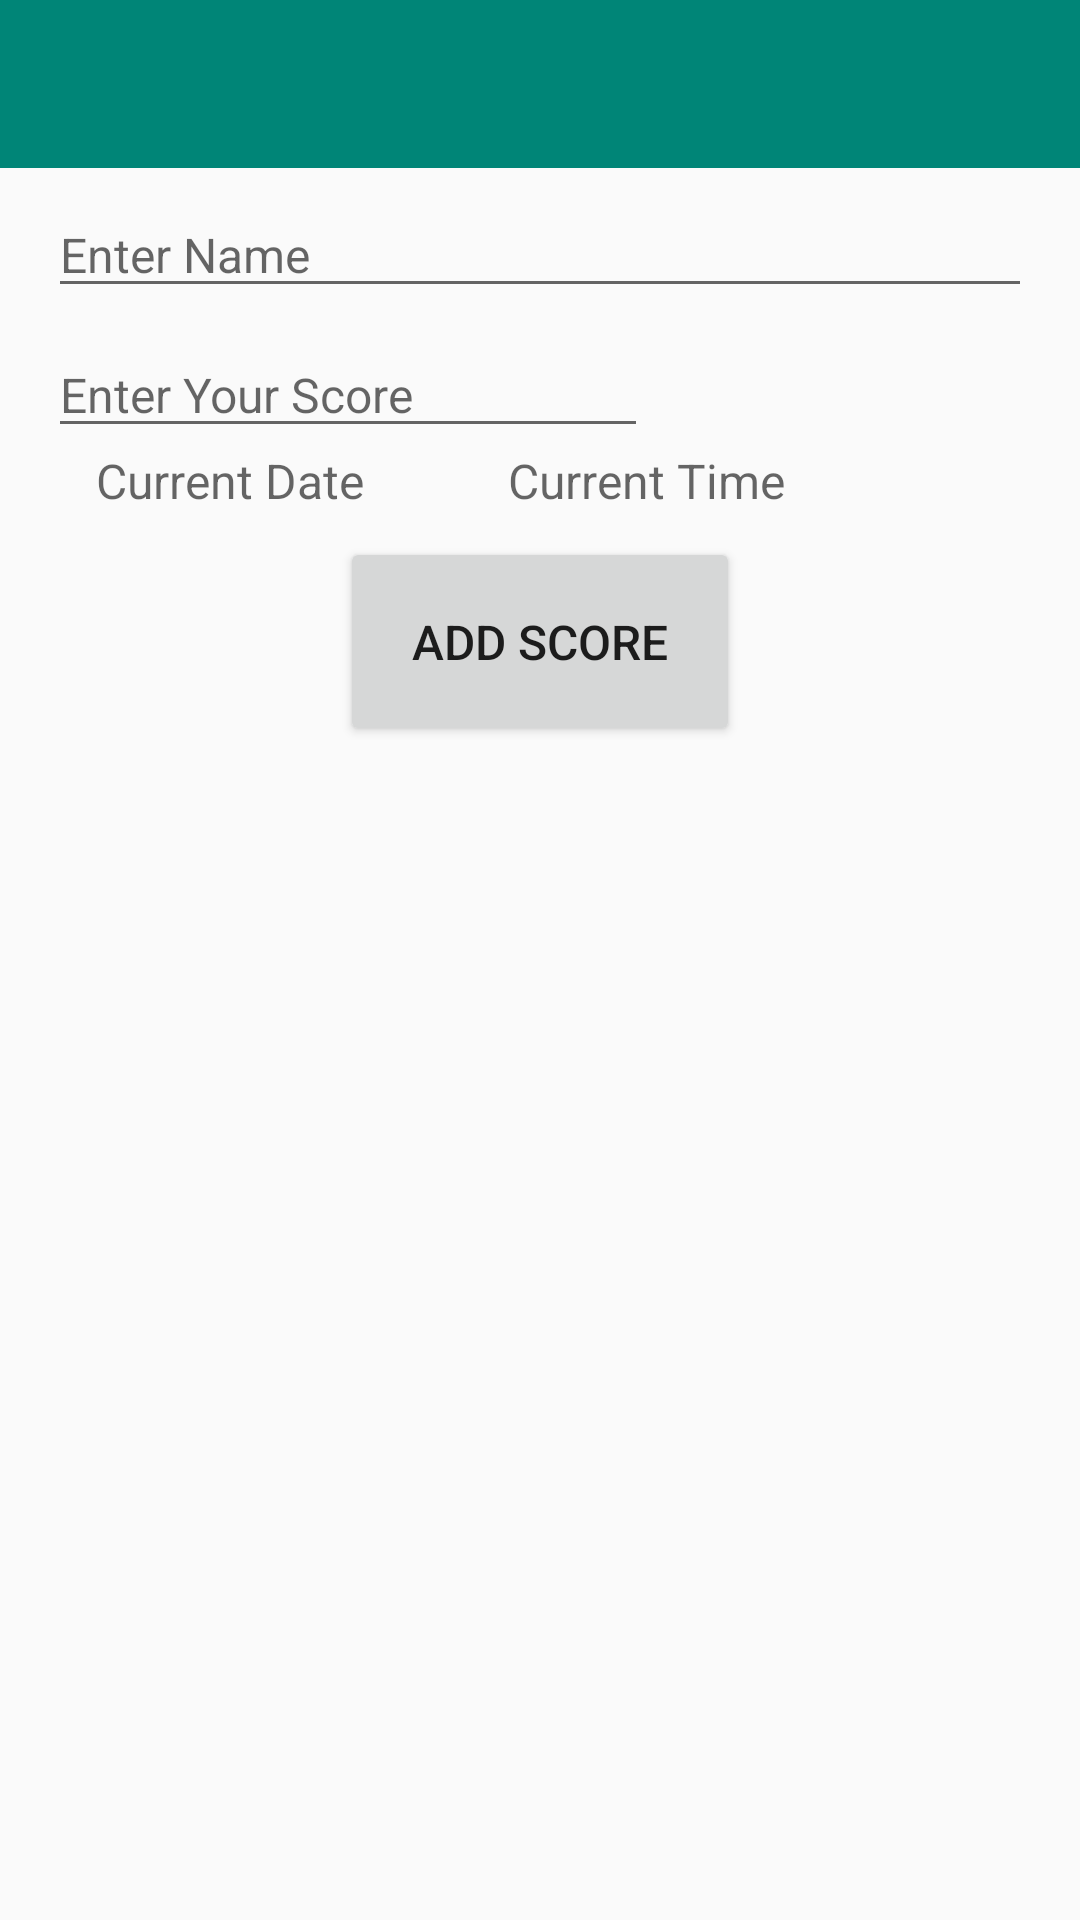

This screen was rendered from an Android layout file. Write that file and the resources it references.
<!-- AndroidManifest.xml: application theme Theme.AppCompat.Light.NoActionBar -->
<!-- res/layout/activity_add_record.xml -->
<?xml version="1.0" encoding="utf-8"?>
<LinearLayout xmlns:android="http://schemas.android.com/apk/res/android"    xmlns:app="http://schemas.android.com/apk/res-auto"    xmlns:tools="http://schemas.android.com/tools"    android:layout_width="match_parent"    android:orientation="vertical"    android:layout_height="match_parent"    tools:context=".AddRecord">    <include        layout="@layout/app_bar"        android:id="@+id/app_bar"></include>    <EditText        android:id="@+id/editName"        android:layout_width="match_parent"        android:layout_height="wrap_content"        android:layout_marginLeft="16dp"        android:layout_marginTop="8dp"        android:layout_marginRight="16dp"        android:hint="@string/enter_name"        android:inputType="text"        android:maxLines="1"        android:textSize="16sp" />    <EditText        android:id="@+id/editScore"        android:layout_width="200dp"        android:layout_height="wrap_content"        android:maxLength="10"        android:inputType="number"        android:textSize="16sp"        android:layout_marginTop="8dp"        android:maxLines="1"        android:layout_marginLeft="16dp"        android:layout_marginRight="16dp"        android:hint="@string/enter_score" />    <LinearLayout        android:layout_width="match_parent"        android:layout_height="wrap_content">        <ImageView            android:layout_width="wrap_content"            android:layout_height="wrap_content"            android:src="@drawable/ic_baseline_today_24px"            android:layout_marginLeft="16dp"            android:layout_marginRight="16dp"            android:layout_gravity="left"            android:contentDescription="icon"            android:layout_marginTop="8dp" />        <TextView            android:id="@+id/currentDate"            android:layout_width="wrap_content"            android:layout_height="wrap_content"            android:hint="@string/current_date"            android:layout_gravity="left"            android:textSize="16sp"            android:layout_marginRight="16dp" />        <ImageView            android:layout_width="wrap_content"            android:contentDescription="icon"            android:layout_height="wrap_content"            android:src="@drawable/ic_baseline_query_builder_24px"            android:layout_marginLeft="16dp"            android:layout_marginRight="16dp"            android:layout_gravity="right"            android:layout_marginTop="8dp" />        <TextView            android:id="@+id/currentTime"            android:layout_width="wrap_content"            android:layout_height="wrap_content"            android:hint="@string/current_time"            android:textSize="16sp"            android:layout_gravity="right"            android:layout_marginRight="16dp" />    </LinearLayout>    <Button        android:id="@+id/buttonAddScore"        android:layout_width="wrap_content"        android:layout_height="wrap_content"        android:text="@string/add_button"        android:textSize="16sp"        android:padding="24dp"        android:layout_gravity="center"        android:layout_marginLeft="16dp"        android:layout_marginRight="16dp"        android:layout_marginTop="8dp" /></LinearLayout>
<!-- res/layout/app_bar.xml (included above) -->
<?xml version="1.0" encoding="utf-8"?>
<android.support.v7.widget.Toolbar xmlns:android="http://schemas.android.com/apk/res/android"    android:layout_width="match_parent"    android:layout_height="wrap_content"    xmlns:app="http://schemas.android.com/apk/res-auto"    app:theme="@style/CustomToolBar"></android.support.v7.widget.Toolbar>
<!-- resources referenced by this layout -->
<resources>
  <string name="add_button">Add Score</string>
  <string name="current_date">Current Date</string>
  <string name="current_time">Current Time</string>
  <string name="enter_name">Enter Name</string>
  <string name="enter_score">Enter Your Score</string>
  <style name="CustomToolBar" parent="Theme.AppCompat.Light.NoActionBar">
          <item name="android:background">@color/colorPrimary</item>
          <item name="android:statusBarColor">@color/colorPrimaryDark</item>
      </style>
  <color name="colorPrimary">#008577</color>
  <color name="colorPrimaryDark">#005753</color>
</resources>
